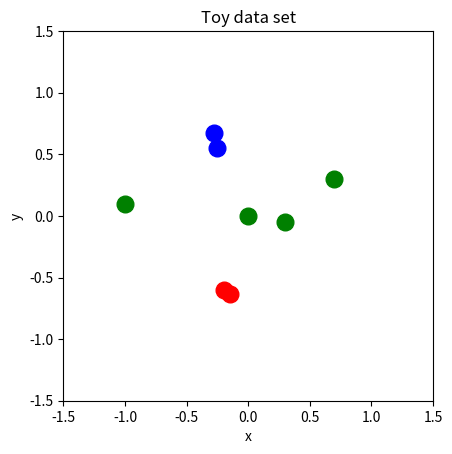
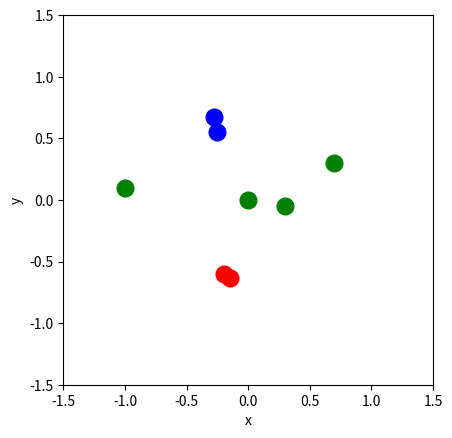

Write the Python code that produced these figures, in order. (Note: this script raises an exception after producing the figures.)
import numpy
import os
SHOGUN_DATA_DIR=os.getenv('SHOGUN_DATA_DIR', '../../../data')

x = numpy.array([[0,0],[-1,0.1],[0.3,-0.05],[0.7,0.3],[-0.2,-0.6],[-0.15,-0.63],[-0.25,0.55],[-0.28,0.67]])
y = numpy.array([0,0,0,0,1,1,2,2])

import matplotlib.pyplot as pyplot

%matplotlib inline

def plot_data(feats,labels,axis,alpha=1.0):
    # separate features according to their class
    X0,X1,X2 = feats[labels==0], feats[labels==1], feats[labels==2]
    
    # class 0 data
    axis.plot(X0[:,0], X0[:,1], 'o', color='green', markersize=12, alpha=alpha)
    # class 1 data
    axis.plot(X1[:,0], X1[:,1], 'o', color='red', markersize=12, alpha=alpha)
    # class 2 data
    axis.plot(X2[:,0], X2[:,1], 'o', color='blue', markersize=12, alpha=alpha)
    
    # set axes limits
    axis.set_xlim(-1.5,1.5)
    axis.set_ylim(-1.5,1.5)
    axis.set_aspect('equal')
    
    axis.set_xlabel('x')
    axis.set_ylabel('y')

figure,axis = pyplot.subplots(1,1)
plot_data(x,y,axis)
axis.set_title('Toy data set')
pyplot.show()

def make_covariance_ellipse(covariance):
    import matplotlib.patches as patches
    import scipy.linalg       as linalg
    
    # the ellipse is centered at (0,0)
    mean = numpy.array([0,0])
    
    # eigenvalue decomposition of the covariance matrix (w are eigenvalues and v eigenvectors),
    # keeping only the real part
    w,v = linalg.eigh(covariance)
    # normalize the eigenvector corresponding to the largest eigenvalue
    u = v[0]/linalg.norm(v[0])
    # angle in degrees
    angle = 180.0/numpy.pi*numpy.arctan(u[1]/u[0])
    # fill Gaussian ellipse at 2 standard deviation
    ellipse = patches.Ellipse(mean, 2*w[0]**0.5, 2*w[1]**0.5, 180+angle, color='orange', alpha=0.3)
    
    return ellipse

# represent the Euclidean distance
figure,axis = pyplot.subplots(1,1)
plot_data(x,y,axis)
ellipse = make_covariance_ellipse(numpy.eye(2))
axis.add_artist(ellipse)
axis.set_title('Euclidean distance')
pyplot.show()


from shogun import features, MulticlassLabels

feats = features(x.T)
labels   = MulticlassLabels(y.astype(numpy.float64))

from shogun import LMNN

# number of target neighbours per example
k = 1

lmnn = LMNN(feats,labels,k)
# set an initial transform as a start point of the optimization
init_transform = numpy.eye(2)
lmnn.put('maxiter', 2000)
lmnn.train(init_transform)

# get the linear transform from LMNN
L = lmnn.get_real_matrix('linear_transform')
# square the linear transform to obtain the Mahalanobis distance matrix
M = numpy.matrix(numpy.dot(L.T,L))

# represent the distance given by LMNN
figure,axis = pyplot.subplots(1,1)
plot_data(x,y,axis)
ellipse = make_covariance_ellipse(M.I)
axis.add_artist(ellipse)
axis.set_title('LMNN distance')
pyplot.show()

# project original data using L
lx = numpy.dot(L,x.T)

# represent the data in the projected space
figure,axis = pyplot.subplots(1,1)
plot_data(lx.T,y,axis)
plot_data(x,y,axis,0.3)
ellipse = make_covariance_ellipse(numpy.eye(2))
axis.add_artist(ellipse)
axis.set_title('LMNN\'s linear transform')
pyplot.show()

import numpy
import matplotlib.pyplot as pyplot
%matplotlib inline

def sandwich_data():
    from numpy.random import normal
    
    # number of distinct classes
    num_classes = 6
    # number of points per class
    num_points = 9
    # distance between layers, the points of each class are in a layer
    dist = 0.7
    
    # memory pre-allocation
    x = numpy.zeros((num_classes*num_points, 2))
    y = numpy.zeros(num_classes*num_points)
    
    for i,j in zip(range(num_classes), range(-num_classes//2, num_classes//2 + 1)):
        for k,l in zip(range(num_points), range(-num_points//2, num_points//2 + 1)):
            x[i*num_points + k, :] = numpy.array([normal(l, 0.1), normal(dist*j, 0.1)])
            
        y[i*num_points:i*num_points + num_points] = i
        
    return x,y
    

def plot_sandwich_data(x, y, axis=pyplot, cols=['r', 'b', 'g', 'm', 'k', 'y']):
    for idx,val in enumerate(numpy.unique(y)):
        xi = x[y==val]
        axis.scatter(xi[:,0], xi[:,1], s=50, facecolors='none', edgecolors=cols[idx])

x, y = sandwich_data()
figure, axis = pyplot.subplots(1, 1, figsize=(5,5))
plot_sandwich_data(x, y, axis)

axis.set_aspect('equal')
axis.set_title('"Sandwich" toy data set')
axis.set_xlabel('x')
axis.set_ylabel('y')

pyplot.show()

from shogun import KNN, EuclideanDistance, LMNN, features, MulticlassLabels

def plot_neighborhood_graph(x, nn, axis=pyplot, cols=['r', 'b', 'g', 'm', 'k', 'y']):
	for i in range(x.shape[0]):
		xs = [x[i,0], x[nn[1,i], 0]]
		ys = [x[i,1], x[nn[1,i], 1]]
		axis.plot(xs, ys, cols[int(y[i])])

feats = features(x.T)
labels = MulticlassLabels(y)

fig, axes = pyplot.subplots(1, 3, figsize=(15, 10))

# use k = 2 instead of 1 because otherwise the method nearest_neighbors just returns the same
# points as their own 1-nearest neighbours
k = 2

knn = KNN(k, EuclideanDistance(feats, feats), labels)

plot_sandwich_data(x, y, axes[0])
plot_neighborhood_graph(x, knn.nearest_neighbors(), axes[0])
axes[0].set_title('Euclidean neighbourhood in the input space')

lmnn = LMNN(feats, labels, k)
# set a large number of iterations. The data set is small so it does not cost a lot, and this way
# we ensure a robust solution
lmnn.put('maxiter', 3000)
lmnn.train()
knn.put('distance', lmnn.get_distance())

plot_sandwich_data(x, y, axes[1])
plot_neighborhood_graph(x, knn.nearest_neighbors(), axes[1])
axes[1].set_title('LMNN neighbourhood in the input space')

# plot features in the transformed space, with the neighbourhood graph computed using the Euclidean distance
L = lmnn.get_real_matrix('linear_transform')
xl = numpy.dot(x, L.T)
feats = features(xl.T)
knn.put('distance', EuclideanDistance(feats, feats))

plot_sandwich_data(xl, y, axes[2])
plot_neighborhood_graph(xl, knn.nearest_neighbors(), axes[2])
axes[2].set_ylim(-3, 2.5)
axes[2].set_title('Euclidean neighbourhood in the transformed space')

[axes[i].set_xlabel('x') for i in range(len(axes))]
[axes[i].set_ylabel('y') for i in range(len(axes))]
[axes[i].set_aspect('equal') for i in range(len(axes))]

pyplot.show()

from shogun import CSVFile, features, MulticlassLabels

ape_features = features(CSVFile(os.path.join(SHOGUN_DATA_DIR, 'multiclass/fm_ape_gut.dat')))
ape_labels = MulticlassLabels(CSVFile(os.path.join(SHOGUN_DATA_DIR, 'multiclass/label_ape_gut.dat')))

print('Number of examples = %d, number of features = %d.' % (ape_features.get_num_vectors(), ape_features.get_num_features()))

def visualize_tdsne(features, labels):
    from shogun import TDistributedStochasticNeighborEmbedding
    
    converter = TDistributedStochasticNeighborEmbedding()
    converter.put('target_dim', 2)
    converter.put('perplexity', 25)
    
    embedding = converter.embed(features)
    
    import matplotlib.pyplot as pyplot
    % matplotlib inline
    
    x = embedding.get_real_matrix('feature_matrix')
    y = labels.get_real_vector('labels')
    
    pyplot.scatter(x[0, y==0], x[1, y==0], color='green')
    pyplot.scatter(x[0, y==1], x[1, y==1], color='red')
    pyplot.scatter(x[0, y==2], x[1, y==2], color='blue')
    pyplot.show()
    
visualize_tdsne(ape_features, ape_labels)

from shogun import KNN, EuclideanDistance
from shogun import StratifiedCrossValidationSplitting, CrossValidation
from shogun import CrossValidationResult, MulticlassAccuracy

# set up the classifier
knn = KNN()
knn.put('k', 3)
knn.put('distance', EuclideanDistance())

# set up 5-fold cross-validation
splitting = StratifiedCrossValidationSplitting(ape_labels, 5)
# evaluation method
evaluator = MulticlassAccuracy()
cross_validation = CrossValidation(knn, ape_features, ape_labels, splitting, evaluator)
# locking is not supported for kNN, deactivate it to avoid an inoffensive warning
cross_validation.put('m_autolock', False)
# number of experiments, the more we do, the less variance in the result
num_runs = 200
cross_validation.put('num_runs', num_runs)

# perform cross-validation and print the result!
result = cross_validation.evaluate()
result = CrossValidationResult.obtain_from_generic(result)
print('kNN mean accuracy in a total of %d runs is %.4f.' % (num_runs, result.get_real('mean')))

from shogun import LMNN
import numpy

# to make training faster, use a portion of the features
fm = ape_features.get_real_matrix('feature_matrix')
ape_features_subset = features(fm[:150, :])

# number of targer neighbours in LMNN, here we just use the same value that was used for KNN before
k = 3
lmnn = LMNN(ape_features_subset, ape_labels, k)
lmnn.put('m_diagonal', True)
lmnn.put('maxiter', 1000)
init_transform = numpy.eye(ape_features_subset.get_num_features())
lmnn.train(init_transform)

diagonal = numpy.diag(lmnn.get_real_matrix('linear_transform'))
print('%d out of %d elements are non-zero.' % (numpy.sum(diagonal != 0), diagonal.size))

import matplotlib.pyplot as pyplot
%matplotlib inline

statistics = lmnn.get_statistics()
pyplot.plot(statistics.obj.get())
pyplot.grid(True)
pyplot.xlabel('Number of iterations')
pyplot.ylabel('LMNN objective')
pyplot.show()

from shogun import CSVFile, features, MulticlassLabels

wine_features = features(CSVFile(os.path.join(SHOGUN_DATA_DIR, 'uci/wine/fm_wine.dat')))
wine_labels = MulticlassLabels(CSVFile(os.path.join(SHOGUN_DATA_DIR, 'uci/wine/label_wine.dat')))

assert(wine_features.get_num_vectors() == wine_labels.get_num_labels())
print('%d feature vectors with %d features from %d different classes.' % (wine_features.get_num_vectors(), \
       wine_features.get_num_features(), wine_labels.get_num_classes()))

from shogun import KNN, EuclideanDistance
from shogun import StratifiedCrossValidationSplitting, CrossValidation
from shogun import CrossValidationResult, MulticlassAccuracy
import numpy

# kNN classifier
k = 5
knn = KNN()
knn.put('k', k)
knn.put('distance', EuclideanDistance())

splitting = StratifiedCrossValidationSplitting(wine_labels, 5)
evaluator = MulticlassAccuracy()
cross_validation = CrossValidation(knn, wine_features, wine_labels, splitting, evaluator)
cross_validation.put('m_autolock', False)
num_runs = 200
cross_validation.put('num_runs', num_runs)

result = CrossValidationResult.obtain_from_generic(cross_validation.evaluate())
euclidean_means = numpy.zeros(3)
euclidean_means[0] = result.get_real('mean')

print('kNN accuracy with the Euclidean distance %.4f.' % result.get_real('mean'))

from shogun import LMNN

# train LMNN
lmnn = LMNN(wine_features, wine_labels, k)
lmnn.put('maxiter', 1500)
lmnn.train()

# evaluate kNN using the distance learnt by LMNN
knn.set_distance(lmnn.get_distance())

result = CrossValidationResult.obtain_from_generic(cross_validation.evaluate())
lmnn_means = numpy.zeros(3)
lmnn_means[0] = result.get_real('mean')

print('kNN accuracy with the distance obtained by LMNN %.4f.' % result.get_real('mean'))

print('minima = ' + str(numpy.min(wine_features, axis=1)))
print('maxima = ' + str(numpy.max(wine_features, axis=1)))

from shogun import RescaleFeatures

# preprocess features so that all of them vary within [0,1]
preprocessor = RescaleFeatures()
preprocessor.init(wine_features)
wine_features.add_preprocessor(preprocessor)
wine_features.apply_preprocessor()

# sanity check
assert(numpy.min(wine_features) >= 0.0 and numpy.max(wine_features) <= 1.0)

# perform kNN classification after the feature rescaling
knn.put('distance', EuclideanDistance())
result = CrossValidationResult.obtain_from_generic(cross_validation.evaluate())
euclidean_means[1] = result.get_real('mean')

print('kNN accuracy with the Euclidean distance after feature rescaling %.4f.' % result.get_real('mean'))

# train kNN in the new features and classify with kNN
lmnn.train()
knn.put('distance', lmnn.get_distance())
result = CrossValidationResult.obtain_from_generic(cross_validation.evaluate())
lmnn_means[1] = result.get_real('mean')

print('kNN accuracy with the distance obtained by LMNN after feature rescaling %.4f.' % result.get_real('mean'))

import scipy.linalg as linalg

# shorthand for the feature matrix -- this makes a copy of the feature matrix
data = wine_features.get_real_matrix('feature_matrix')
# remove mean
data = data.T
data-= numpy.mean(data, axis=0)
# compute the square of the covariance matrix and its inverse
M = linalg.sqrtm(numpy.cov(data.T))
# keep only the real part, although the imaginary that pops up in the sqrtm operation should be equal to zero
N = linalg.inv(M).real
# apply whitening transform
white_data = numpy.dot(N, data.T)
wine_white_features = features(white_data)

import matplotlib.pyplot as pyplot
%matplotlib inline

fig, axarr = pyplot.subplots(1,2)
axarr[0].matshow(numpy.cov(wine_features))
axarr[1].matshow(numpy.cov(wine_white_features))
pyplot.show()

wine_features = wine_white_features

# perform kNN classification after whitening
knn.set_distance(EuclideanDistance())
result = CrossValidationResult.obtain_from_generic(cross_validation.evaluate())
euclidean_means[2] = result.get_real('mean')

print('kNN accuracy with the Euclidean distance after whitening %.4f.' % result.get_real('mean'))

# train kNN in the new features and classify with kNN
lmnn.train()
knn.put('distance', lmnn.get_distance())
result = CrossValidationResult.obtain_from_generic(cross_validation.evaluate())
lmnn_means[2] = result.get_real('mean')

print('kNN accuracy with the distance obtained by LMNN after whitening %.4f.' % result.get_real('mean'))

assert(euclidean_means.shape[0] == lmnn_means.shape[0])
N = euclidean_means.shape[0]
# the x locations for the groups
ind = 0.5*numpy.arange(N)
# bar width
width = 0.15
figure, axes = pyplot.subplots()
figure.set_size_inches(6, 5)

euclidean_rects = axes.bar(ind, euclidean_means, width, color='y')
lmnn_rects = axes.bar(ind+width, lmnn_means, width, color='r')

# attach information to chart
axes.set_ylabel('Accuracies')
axes.set_ylim(top=1.4)
axes.set_title('kNN accuracy by distance and feature preprocessing')
axes.set_xticks(ind+width)
axes.set_xticklabels(('Raw', 'Rescaling', 'Whitening'))
axes.legend(( euclidean_rects[0], lmnn_rects[0]), ('Euclidean', 'LMNN'), loc='upper right')

def autolabel(rects):
    # attach text labels to bars
    for rect in rects:
        height = rect.get_height()
        axes.text(rect.get_x()+rect.get_width()/2., 1.05*height, '%.3f' % height,
                  ha='center', va='bottom')
        
autolabel(euclidean_rects)
autolabel(lmnn_rects)

pyplot.show()